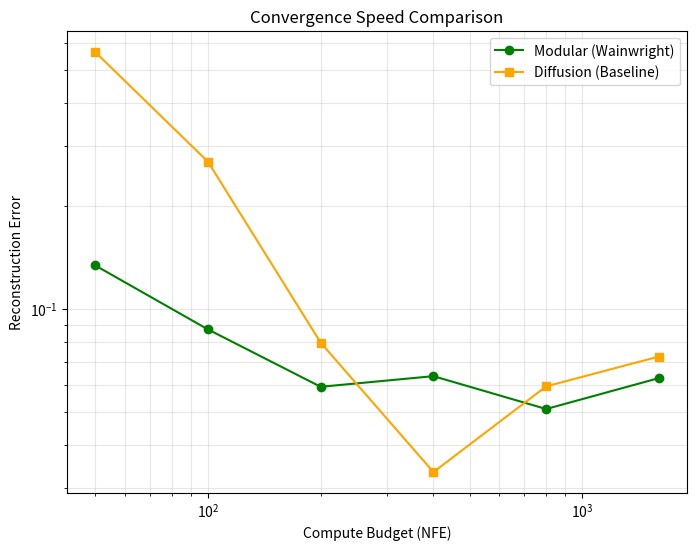

Python code for this plot:
import numpy as np
import matplotlib.pyplot as plt
import seaborn as sns
from scipy.spatial.distance import cdist

np.random.seed(13)


# --- 1. Target Distribution & Exact Score ---
class GaussianMixture:
    def __init__(self, means, covs, weights):
        self.means = np.array(means)
        self.covs = np.array(covs)
        self.weights = np.array(weights) / np.sum(weights)
        self.dim = self.means.shape[1]
        self.n_components = len(weights)

    def get_score_and_logprob(self, x, alpha_sq, sigma_sq):
        if alpha_sq < 1e-9:
            alpha_sq = 1e-9
        current_means = np.sqrt(alpha_sq) * self.means
        current_covs = (alpha_sq * self.covs) + sigma_sq * np.eye(self.dim)[None, :, :]

        log_probs, grads = [], []
        for i in range(self.n_components):
            diff = x - current_means[i]
            inv_cov = np.linalg.inv(current_covs[i])
            exponent = -0.5 * np.sum(diff @ inv_cov * diff, axis=1)
            sign, logdet = np.linalg.slogdet(current_covs[i])
            norm_const = -0.5 * (self.dim * np.log(2 * np.pi) + logdet)
            log_probs.append(exponent + norm_const)
            grads.append(-(diff @ inv_cov))

        log_probs = np.array(log_probs)
        grads = np.array(grads)

        weighted_log_probs = log_probs + np.log(self.weights)[:, None]
        max_log = np.max(weighted_log_probs, axis=0)
        denom = max_log + np.log(np.sum(np.exp(weighted_log_probs - max_log), axis=0))
        resps = np.exp(weighted_log_probs - denom)
        score = np.sum(resps[:, :, None] * grads, axis=0)
        return score, denom

    def get_marginal_score(self, x, alpha_sq, sigma_sq):
        s, _ = self.get_score_and_logprob(x, alpha_sq, sigma_sq)
        return s


target = GaussianMixture(
    means=[[-2, -2], [2, 2]], covs=[[[0.3, 0], [0, 0.3]]] * 2, weights=[0.5, 0.5]
)


# --- 2. Adaptive Schedule (Modular Scheme) ---
def get_adaptive_schedule(B_max, K_limit=100):
    a_list = [1.0 / np.sqrt(2)]
    theta_sq = a_list[0] ** 2
    for k in range(K_limit):
        lam = 4 * B_max * theta_sq
        a_sq = (2 * lam + 2) / (2 * lam + 3)
        a_list.append(np.sqrt(a_sq))
        theta_sq *= a_sq
        if theta_sq <= 1.0 / (8 * B_max):
            break
    return np.array(a_list)


# --- 3. Dynamic Step Allocation ---
def allocate_dynamic_steps(schedule, total_nfe):
    K = len(schedule)
    loop_coeffs = []
    for k in range(K - 1, -1, -1):
        M_k = np.prod(1.0 / schedule[: k + 1]) if k > 0 else 1.0
        loop_coeffs.append(np.sqrt(M_k))
    loop_coeffs = np.array(loop_coeffs)
    step_counts = (loop_coeffs / np.sum(loop_coeffs)) * total_nfe
    step_counts = np.maximum(step_counts, 2).astype(int)
    diff = total_nfe - np.sum(step_counts)
    if diff > 0:
        step_counts[:diff] += 1
    return step_counts


# --- 4. Modular Sampler (MALA) ---
def run_modular(target, schedule, total_nfe, n_samples=200):
    K = len(schedule)
    if total_nfe < K:
        return np.random.randn(n_samples, 2) * 5
    steps_per_stage = allocate_dynamic_steps(schedule, total_nfe)
    y = np.random.randn(n_samples, 2)

    for idx, k in enumerate(range(K - 1, -1, -1)):
        n_sub = steps_per_stage[idx]
        a = schedule[k]
        b = np.sqrt(1 - a**2)
        y_curr = y / a
        curr_alph_sq = np.prod(schedule[:k] ** 2) if k > 0 else 1.0
        eta = 0.1

        for _ in range(n_sub):
            z = np.random.randn(n_samples, 2)
            s_marg, logp_marg = target.get_score_and_logprob(
                y_curr, curr_alph_sq, 1.0 - curr_alph_sq
            )
            diff = y - a * y_curr
            logp_trans = -0.5 * np.sum(diff**2, axis=1) / b**2
            s_trans = (a / b**2) * diff
            score_total = s_marg + s_trans
            logp_total = logp_marg + logp_trans

            y_prop = y_curr + eta * score_total + np.sqrt(2 * eta) * z

            s_marg_p, logp_marg_p = target.get_score_and_logprob(
                y_prop, curr_alph_sq, 1.0 - curr_alph_sq
            )
            diff_p = y - a * y_prop
            logp_trans_p = -0.5 * np.sum(diff_p**2, axis=1) / b**2
            s_trans_p = (a / b**2) * diff_p
            score_total_p = s_marg_p + s_trans_p
            logp_total_p = logp_marg_p + logp_trans_p

            log_q_fwd = (
                -0.5
                * np.sum((y_prop - (y_curr + eta * score_total)) ** 2, axis=1)
                / (2 * eta)
            )
            log_q_bwd = (
                -0.5
                * np.sum((y_curr - (y_prop + eta * score_total_p)) ** 2, axis=1)
                / (2 * eta)
            )

            log_acc = (logp_total_p + log_q_bwd) - (logp_total + log_q_fwd)
            acc = np.exp(np.minimum(0, log_acc))
            mask = np.random.rand(n_samples) < acc
            y_curr[mask] = y_prop[mask]
        y = y_curr
    return y


# --- 5. Diffusion Sampler ---
def run_diffusion(target, nfe, n_samples=200):
    n_steps = nfe
    betas = np.linspace(0.0001, 0.02, n_steps)
    alphas = 1 - betas
    alph_bar = np.cumprod(alphas)
    x = np.random.randn(n_samples, 2)

    for t in range(n_steps - 1, -1, -1):
        z = np.random.randn(n_samples, 2) if t > 0 else 0
        sc = target.get_marginal_score(x, alph_bar[t], 1 - alph_bar[t])
        mean = (1 / np.sqrt(alphas[t])) * (x + betas[t] * sc)
        x = mean + np.sqrt(betas[t]) * z
    return x


# --- 6. Run Experiment ---
def calculate_error(samples, true_means):
    dists = cdist(samples, true_means)
    labels = np.argmin(dists, axis=1)
    err = 0.0
    valid = 0
    for i in range(len(true_means)):
        subset = samples[labels == i]
        if len(subset) > 0:
            err += np.linalg.norm(np.mean(subset, axis=0) - true_means[i])
            valid += 1
        else:
            err += 5.0
    return err / max(valid, 1)


B_max = 5.0
schedule = get_adaptive_schedule(B_max)
budgets = [50, 100, 200, 400, 800, 1600]
res_mod, res_diff = [], []

print("Evaluating...")
for b in budgets:
    errs_m = [
        calculate_error(run_modular(target, schedule, b), target.means)
        for _ in range(3)
    ]
    errs_d = [calculate_error(run_diffusion(target, b), target.means) for _ in range(3)]
    res_mod.append(np.mean(errs_m))
    res_diff.append(np.mean(errs_d))

# --- Plot ---
plt.figure(figsize=(8, 6))
plt.plot(budgets, res_mod, "o-", label="Modular (Wainwright)", color="green")
plt.plot(budgets, res_diff, "s-", label="Diffusion (Baseline)", color="orange")
plt.xscale("log")
plt.yscale("log")
plt.xlabel("Compute Budget (NFE)")
plt.ylabel("Reconstruction Error")
plt.title("Convergence Speed Comparison")
plt.legend()
plt.grid(True, which="both", alpha=0.3)
plt.show()
